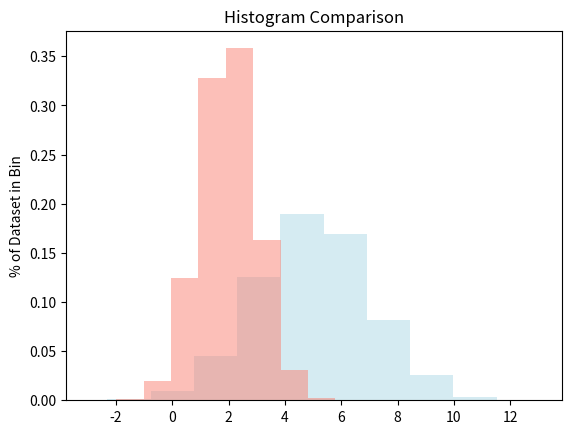

Python code for this plot:
import matplotlib.pyplot as plt
import numpy as np
np.random.seed(1)

x = np.random.normal(5, 2, 10000)
y = np.random.normal(2, 1, 3000000)

xweights = 100 * np.ones_like(x) / x.size
yweights = 100 * np.ones_like(y) / y.size

fig, ax = plt.subplots()
ax.hist(x, weights=xweights, color='lightblue', alpha=0.5, density=True)
ax.hist(y, weights=yweights, color='salmon', alpha=0.5, density=True)

ax.set(title='Histogram Comparison', ylabel='% of Dataset in Bin')
ax.margins(0.05)
ax.set_ylim(bottom=0)
plt.show()